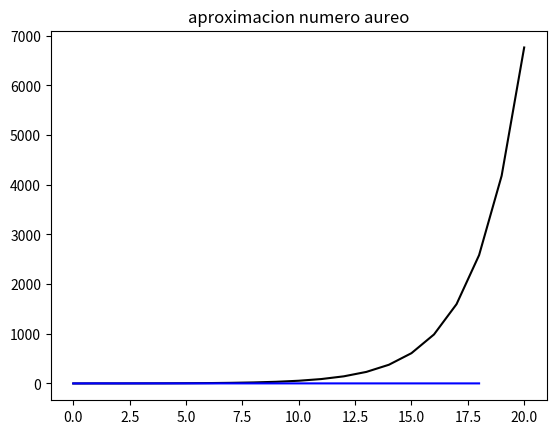

The matplotlib source for this figure:
# -*- coding: utf-8 -*-
"""
Spyder Editor

This is a temporary script file.
"""

# 5. Sucesion de fibonnacci

# Subpunto 1.
import pandas as pd
i = []
for n in range(0,21):
    if n == 0:
        i.append(n)
    elif n == 1:
        i.append(n)
    else:
        a = i[n-1]
        b = i[n-2]
        r =i.append((int(a)+int(b)))
    fib = pd.Series(i, name="serie fibonacci")    
print(fib)


#Subpunto 2.

import matplotlib.pyplot as plt

fib.plot(color='k')
plt.title("serie fibonacci")
plt.show()

#Subpunto 3.

n=1
suar = []
while n < len(i):
    p = n+1
    if n == 0:
        n = p
    elif p < len(i):
        au = i[p]/i[n]
        suar.append(au)
    n = p
    naur = pd.Series(suar, name="aproximacion numero aureo")
print(naur)

naur.plot(color="b")
plt.title("aproximacion numero aureo")
plt.show()



        
        

    
